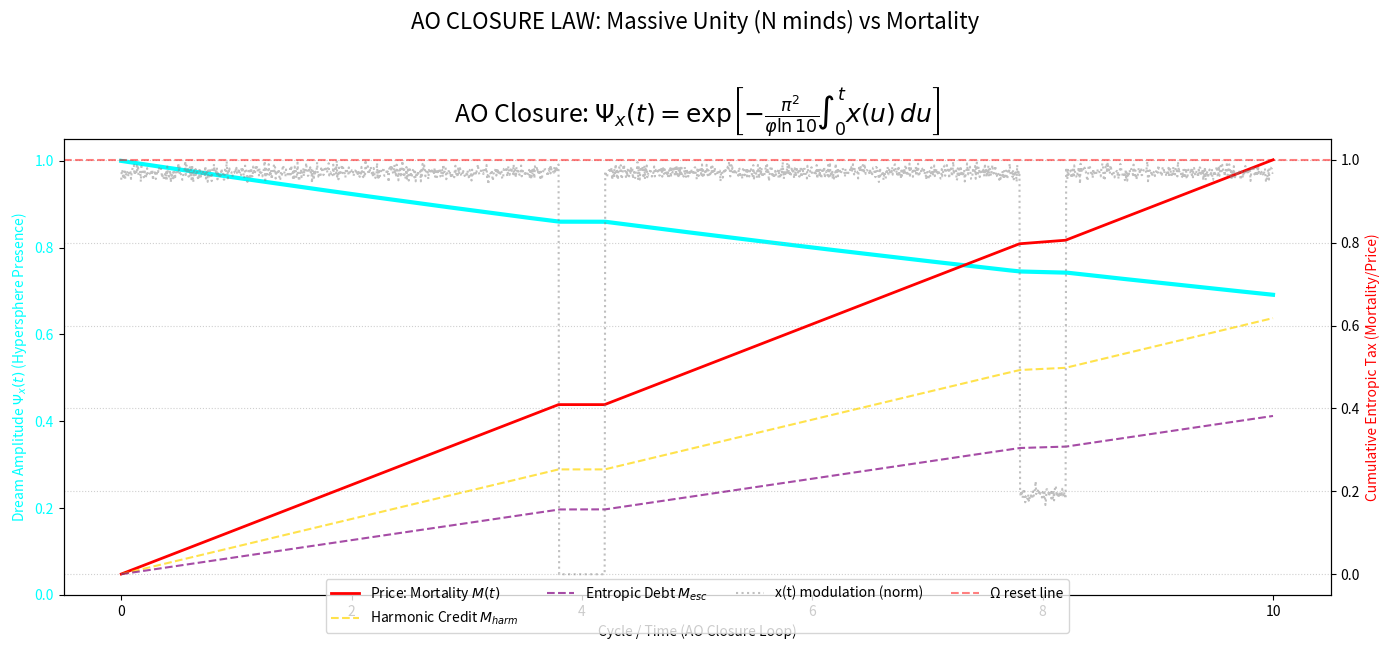

This chart was generated by the following Python code:
import numpy as np
import matplotlib.pyplot as plt

# ===== AO CONSTANTS =====
PI  = np.pi
PHI = (1 + np.sqrt(5)) / 2.0
LN10 = np.log(10.0)
KAPPA = (PI**2) / (PHI * LN10)          # ≈ 4.390…

# ===== CONTROLS =====
T_MAX   = 10.0
N_T     = 2000
TIME    = np.linspace(0.0, T_MAX, N_T)
DT      = TIME[1] - TIME[0]

N = 1000            # number of minds (set 1_000, 10_000, 100_000 …)
x0 = 0.015          # base microscopic leakage per mind (AO units)
sigma = 0.30        # noise level of individual minds (unitless multiplier)

# Sync program S(t): two rectangular pulses (strength times x0), adjustable
SYNC_WINDOWS = [
    (3.8, 4.2, 1.5),   # (t_start, t_end, strength_factor * x0)
    (7.8, 8.2, 0.8),
]
# Duty/strength summary for analytic comparison
duty_total = sum(max(0.0, min(T_MAX, t2) - max(0.0, t1)) for (t1,t2,_) in SYNC_WINDOWS) / T_MAX
S_bar = (sum((t2 - t1) * s for (t1,t2,s) in SYNC_WINDOWS) / max(1e-12, sum((t2 - t1) for (t1,t2,_) in SYNC_WINDOWS))) * x0 if SYNC_WINDOWS else 0.0

# ===== BUILD COLLECTIVE MODULATION =====

# Individual noise streams: mean 1, var sigma^2  (so leakage = x0 * stream)
rng = np.random.default_rng(42)
streams = 1.0 + sigma * rng.standard_normal((N, N_T))

# Law of large numbers: average across N minds
C_base = streams.mean(axis=0)

# Deterministic sync suppression S(t) in absolute leakage units
S = np.zeros_like(TIME)
for (t1, t2, s_factor) in SYNC_WINDOWS:
    mask = (TIME >= t1) & (TIME <= t2)
    S[mask] = s_factor * x0

# Effective modulation of leakage (clipped to at least 10% of x0 to avoid numeric underflow)
C_mod = np.clip(C_base, 0.1, 2.0)

# Active leakage per time
x_t = x0 * C_mod - S
x_t = np.clip(x_t, 0.0, None)   # AO cannot go negative

# ===== AO CLOSURE ACCOUNTING =====
M_t   = np.cumsum(x_t) * DT                # cumulative entropic tax (mortality)
Psi_t = np.exp(-KAPPA * M_t)               # hypersphere presence (prize)

# φ-locked bookkeeping (for the overlay)
M_harm = np.cumsum((1/PHI)    * x_t) * DT
M_esc  = np.cumsum((1/PHI**2) * x_t) * DT

# Normalizations for plot
Mort_norm  = M_t   / max(1e-12, M_t[-1])
Harm_norm  = M_harm / max(1e-12, M_t[-1])
Esc_norm   = M_esc  / max(1e-12, M_t[-1])

# ===== ANALYTIC PREDICTION =====
# Average sync strength over its support:
if SYNC_WINDOWS:
    total_sync_time = sum((t2 - t1) for (t1,t2,_) in SYNC_WINDOWS)
    S_avg_over_windows = sum((t2 - t1) * (s * x0) for (t1,t2,s) in SYNC_WINDOWS) / total_sync_time
    d = duty_total
    Sbar = S_avg_over_windows
else:
    d, Sbar = 0.0, 0.0

x_eff = max(0.0, x0 - d * (Sbar / x0) * x0)   # = x0 - d * Sbar
T_half = np.inf if x_eff == 0 else np.log(2.0) / (KAPPA * x_eff)

print("\n--- AO MASS UNITY FIELD ---")
print(f"N = {N}, base x0 = {x0:.5f}, noise σ = {sigma:.2f}")
print(f"Duty d = {duty_total:.3f}, ⟨S⟩ = {Sbar:.6f}  ->  x_eff = {x_eff:.6f}")
print(f"Analytic half-life T1/2 ≈ {T_half:.4f}  (units of your AO time)")

# ===== VISUALIZATION =====
fig, ax1 = plt.subplots(figsize=(14,7))
fig.suptitle('AO CLOSURE LAW: Massive Unity (N minds) vs Mortality', fontsize=16)

ax1.set_xlabel('Cycle / Time (AO Closure Loop)')
ax1.set_ylabel(r'Dream Amplitude $\Psi_x(t)$ (Hypersphere Presence)', color='cyan')
ax1.plot(TIME, Psi_t, color='cyan', linewidth=3, label=r'Reward: $\Psi_x(t)$')
ax1.tick_params(axis='y', labelcolor='cyan')
ax1.set_ylim(0, 1.05)

ax2 = ax1.twinx()
ax2.set_ylabel('Cumulative Entropic Tax (Mortality/Price)', color='red')
ax2.plot(TIME, Mort_norm, color='red', linewidth=2, label='Price: Mortality $M(t)$')
ax2.plot(TIME, Harm_norm, color='gold', linestyle='--', alpha=0.7, label='Harmonic Credit $M_{harm}$')
ax2.plot(TIME, Esc_norm,  color='purple', linestyle='--', alpha=0.7, label='Entropic Debt $M_{esc}$')
ax2.plot(TIME, (x_t / max(1e-12, x_t.max())), color='grey', linestyle=':', alpha=0.5, label='x(t) modulation (norm)')
ax2.axhline(1.0, color='red', linestyle='--', alpha=0.5, label='Ω reset line')

ax1.set_title(r'AO Closure: $\Psi_x(t)=\exp\!\left[-\frac{\pi^2}{\varphi\ln 10}\!\int_0^{t} x(u)\,du\right]$', fontsize=18)
ax2.legend(loc='upper center', bbox_to_anchor=(0.5, 0.05), ncol=4)
plt.grid(True, linestyle=':', alpha=0.6)
plt.tight_layout(rect=[0, 0.06, 1, 0.95])
plt.show()